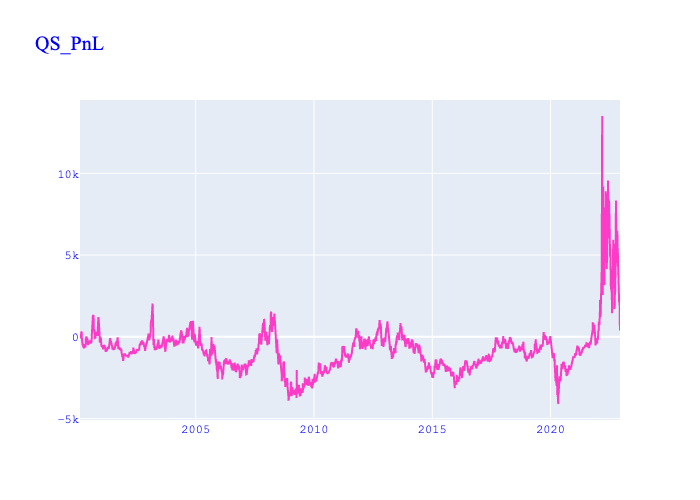

The file beside this chart, header and first rows:
, Date, Value, Payload, Daily_Gain, Missing_Price, No_Tradable_Day, Change (%), Cum_Gain
0, 2000-02-11, 177.5, {'long_future': 'QSH00', 'short_future':…, , False, False, , 
1, 2000-02-14, 178.8, {'long_future': 'QSH00', 'short_future':…, 6.25, False, False, , 6.25
2, 2000-02-15, 180.0, {'long_future': 'QSH00', 'short_future':…, 6.25, False, False, 0.0, 12.5
3, 2000-02-16, 196.2, {'long_future': 'QSH00', 'short_future':…, 81.25, False, False, 12.0, 93.75
4, 2000-02-17, 187.5, {'long_future': 'QSH00', 'short_future':…, -43.75, False, False, -1.538, 50.0
5, 2000-02-18, 190.0, {'long_future': 'QSH00', 'short_future':…, 12.5, False, False, -1.286, 62.5
6, 2000-02-21, 180.0, {'long_future': 'QSH00', 'short_future':…, -50.0, False, False, -5.0, 12.5
7, 2000-02-22, 158.8, {'long_future': 'QSH00', 'short_future':…, -106.2, False, False, 1.125, -93.75
8, 2000-02-23, 168.8, {'long_future': 'QSH00', 'short_future':…, 50.0, False, False, -1.471, -43.75
9, 2000-02-24, 183.8, {'long_future': 'QSH00', 'short_future':…, 75.0, False, False, 0.5, 31.25
10, 2000-02-25, 208.8, {'long_future': 'QSH00', 'short_future':…, 125.0, False, False, 0.6667, 156.2
11, 2000-02-28, 208.8, {'long_future': 'QSH00', 'short_future':…, 0.0, False, False, -1.0, 156.2
12, 2000-02-29, 216.2, {'long_future': 'QSH00', 'short_future':…, 37.5, False, False, inf, 193.8
13, 2000-03-01, 226.2, {'long_future': 'QSH00', 'short_future':…, 50.0, False, False, 0.3333, 243.8
14, 2000-03-02, 235.0, {'long_future': 'QSH00', 'short_future':…, 43.75, False, False, -0.125, 287.5
15, 2000-03-03, 221.2, {'long_future': 'QSH00', 'short_future':…, -68.75, False, False, -2.571, 218.8
16, 2000-03-06, 236.2, {'long_future': 'QSH00', 'short_future':…, 75.0, False, False, -2.091, 293.8
17, 2000-03-07, 243.8, {'long_future': 'QSH00', 'short_future':…, 37.5, False, False, -0.5, 331.2
18, 2000-03-08, 215.7, {'long_future': 'QSJ00', 'short_future':…, -140.2, True, False, -4.74, 191
19, 2000-03-09, 177.6, {'long_future': 'QSJ00', 'short_future':…, -190.4, True, False, 0.3577, 0.625
20, 2000-03-10, 146.1, {'long_future': 'QSJ00', 'short_future':…, -157.4, True, False, -0.1732, -156.8
21, 2000-03-13, 104.2, {'long_future': 'QSJ00', 'short_future':…, -209.9, True, False, 0.3335, -366.7
22, 2000-03-14, 112.9, {'long_future': 'QSJ00', 'short_future':…, 43.67, True, False, -1.208, -323
23, 2000-03-15, 78.83, {'long_future': 'QSJ00', 'short_future':…, -170.3, True, False, -4.9, -493.4
24, 2000-03-16, 95.78, {'long_future': 'QSJ00', 'short_future':…, 84.77, True, False, -1.498, -408.6
25, 2000-03-17, 102.4, {'long_future': 'QSJ00', 'short_future':…, 33.2, True, False, -0.6083, -375.4
26, 2000-03-20, 83.2, {'long_future': 'QSJ00', 'short_future':…, -96.09, True, False, -3.894, -471.5
27, 2000-03-21, 76.41, {'long_future': 'QSJ00', 'short_future':…, -33.98, True, False, -0.6463, -505.5
28, 2000-03-22, 75.94, {'long_future': 'QSJ00', 'short_future':…, -2.344, True, False, -0.931, -507.8
29, 2000-03-23, 80.39, {'long_future': 'QSJ00', 'short_future':…, 22.27, True, False, -10.5, -485.5
30, 2000-03-24, 91.33, {'long_future': 'QSJ00', 'short_future':…, 54.69, True, False, 1.456, -430.9
31, 2000-03-27, 90.23, {'long_future': 'QSJ00', 'short_future':…, -5.469, True, False, -1.1, -436.3
32, 2000-03-28, 95.08, {'long_future': 'QSJ00', 'short_future':…, 24.22, True, False, -5.429, -412.1
33, 2000-03-29, 70.23, {'long_future': 'QSJ00', 'short_future':…, -124.2, True, False, -6.129, -536.3
34, 2000-03-30, 60.31, {'long_future': 'QSJ00', 'short_future':…, -49.61, True, False, -0.6006, -585.9
35, 2000-03-31, 52.66, {'long_future': 'QSJ00', 'short_future':…, -38.28, True, False, -0.2283, -624.2
36, 2000-04-03, 58.91, {'long_future': 'QSJ00', 'short_future':…, 31.25, True, False, -1.816, -593
37, 2000-04-04, 47.19, {'long_future': 'QSJ00', 'short_future':…, -58.59, True, False, -2.875, -651.6
38, 2000-04-05, 63.75, {'long_future': 'QSJ00', 'short_future':…, 82.81, True, False, -2.413, -568.8
39, 2000-04-06, 70.47, {'long_future': 'QSJ00', 'short_future':…, 33.59, True, False, -0.5943, -535.2
40, 2000-04-07, 56.64, {'long_future': 'QSJ00', 'short_future':…, -69.14, True, False, -3.058, -604.3
41, 2000-04-10, 58.39, {'long_future': 'QSK00', 'short_future':…, 8.75, True, False, -1.127, -595.5
42, 2000-04-11, 63.0, {'long_future': 'QSK00', 'short_future':…, 23.05, True, False, 1.634, -572.5
43, 2000-04-12, 53.86, {'long_future': 'QSK00', 'short_future':…, -45.7, True, False, -2.983, -618.2
44, 2000-04-13, 36.78, {'long_future': 'QSK00', 'short_future':…, -85.39, True, False, 0.8684, -703.6
45, 2000-04-14, 49.3, {'long_future': 'QSK00', 'short_future':…, 62.58, True, False, -1.733, -641
46, 2000-04-17, 61.25, {'long_future': 'QSK00', 'short_future':…, 59.77, True, False, -0.04494, -581.2
47, 2000-04-18, 74.22, {'long_future': 'QSK00', 'short_future':…, 64.84, True, False, 0.08497, -516.4
48, 2000-04-19, 77.03, {'long_future': 'QSK00', 'short_future':…, 14.06, True, False, -0.7831, -502.3
49, 2000-04-20, 76.8, {'long_future': 'QSK00', 'short_future':…, -1.172, True, False, -1.083, -503.5
50, 2000-04-21, 76.8, {'long_future': 'QSK00', 'short_future':…, 0.0, False, True, -1.0, -503.5
51, 2000-04-24, 76.8, {'long_future': 'QSK00', 'short_future':…, 0.0, False, True, , -503.5
52, 2000-04-25, 66.17, {'long_future': 'QSK00', 'short_future':…, -53.12, True, False, -inf, -556.6
53, 2000-04-26, 66.88, {'long_future': 'QSK00', 'short_future':…, 3.516, True, False, -1.066, -553.1
54, 2000-04-27, 68.44, {'long_future': 'QSK00', 'short_future':…, 7.812, True, False, 1.222, -545.3
55, 2000-04-28, 75.47, {'long_future': 'QSK00', 'short_future':…, 35.16, True, False, 3.5, -510.2
56, 2000-05-01, 75.47, {'long_future': 'QSK00', 'short_future':…, 0.0, False, True, -1.0, -510.2
57, 2000-05-02, 73.52, {'long_future': 'QSK00', 'short_future':…, -9.766, True, False, -inf, -519.9
58, 2000-05-03, 70.55, {'long_future': 'QSK00', 'short_future':…, -14.84, True, False, 0.52, -534.8
59, 2000-05-04, 60.78, {'long_future': 'QSK00', 'short_future':…, -48.83, True, False, 2.289, -583.6
... 5,895 more rows
